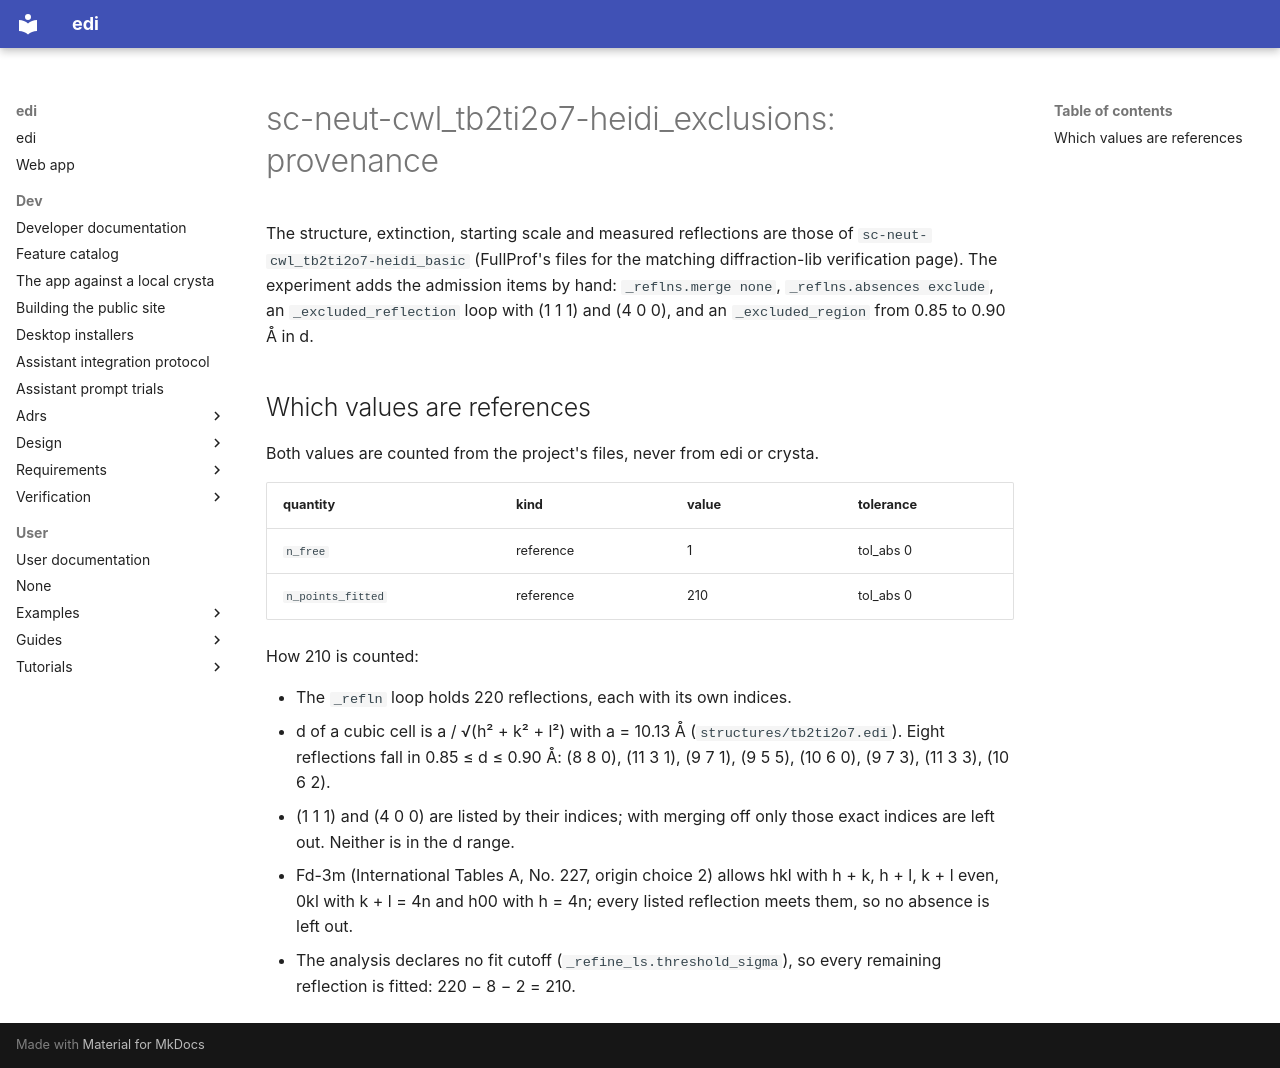

repository: enhantica/edi · page: user/cli/sc-neut-cwl_tb2ti2o7-heidi_exclusions/PROVENANCE/index.html · generator: mkdocs

# sc-neut-cwl_tb2ti2o7-heidi_exclusions: provenance

The structure, extinction, starting scale and measured reflections are those of `sc-neut-cwl_tb2ti2o7-heidi_basic`
(FullProf's files for the matching diffraction-lib verification page). The experiment adds the admission items by hand:
`_reflns.merge none`, `_reflns.absences exclude`, an `_excluded_reflection` loop with (1 1 1) and (4 0 0), and an
`_excluded_region` from 0.85 to 0.90 Å in d.

## Which values are references

Both values are counted from the project's files, never from edi or crysta.

| quantity | kind | value | tolerance |
| --- | --- | --- | --- |
| `n_free` | reference | 1 | tol_abs 0 |
| `n_points_fitted` | reference | 210 | tol_abs 0 |

How 210 is counted:

- The `_refln` loop holds 220 reflections, each with its own indices.
- d of a cubic cell is a / √(h² + k² + l²) with a = 10.13 Å (`structures/tb2ti2o7.edi`). Eight reflections fall in
  0.85 ≤ d ≤ 0.90 Å: (8 8 0), (11 3 1), (9 7 1), (9 5 5), (10 6 0), (9 7 3), (11 3 3), (10 6 2).
- (1 1 1) and (4 0 0) are listed by their indices; with merging off only those exact indices are left out. Neither is
  in the d range.
- Fd-3m (International Tables A, No. 227, origin choice 2) allows hkl with h + k, h + l, k + l even, 0kl with
  k + l = 4n and h00 with h = 4n; every listed reflection meets them, so no absence is left out.
- The analysis declares no fit cutoff (`_refine_ls.threshold_sigma`), so every remaining reflection is fitted:
  220 − 8 − 2 = 210.
